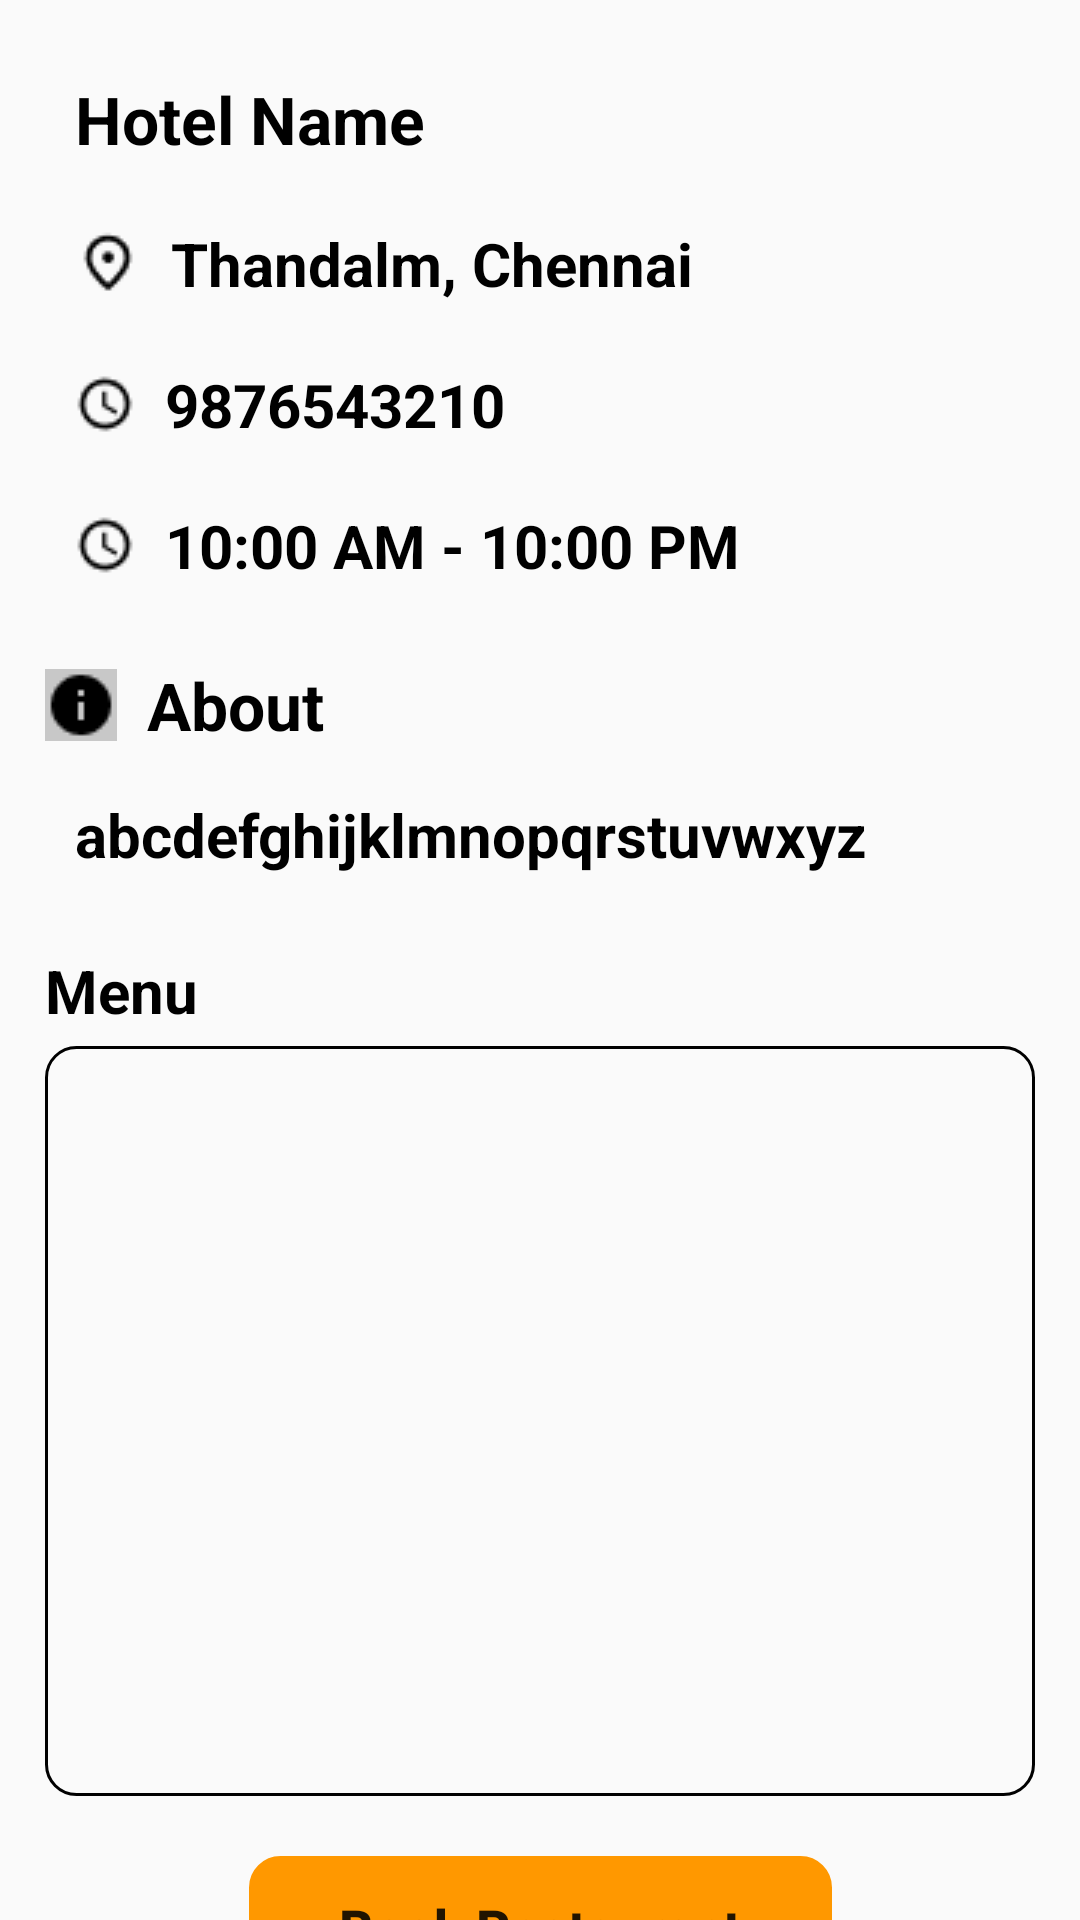

Layout XML and referenced resources for this Android screen:
<!-- AndroidManifest.xml: application theme Theme.BooknDineApplication -->
<!-- res/layout/activity_restaurant_details.xml -->
<?xml version="1.0" encoding="utf-8"?>
<androidx.constraintlayout.widget.ConstraintLayout xmlns:android="http://schemas.android.com/apk/res/android"
    xmlns:app="http://schemas.android.com/apk/res-auto"
    xmlns:tools="http://schemas.android.com/tools"
    android:layout_width="match_parent"
    android:layout_height="match_parent"
    tools:context=".RestaurantDetailsActivity">

    <androidx.core.widget.NestedScrollView
        android:layout_width="match_parent"
        android:layout_height="match_parent"
        app:layout_constraintBottom_toBottomOf="parent"
        app:layout_constraintEnd_toEndOf="parent"
        app:layout_constraintStart_toStartOf="parent"
        app:layout_constraintTop_toTopOf="parent" >

        <androidx.constraintlayout.widget.ConstraintLayout
            android:layout_width="match_parent"
            android:layout_height="match_parent"
            android:paddingBottom="15dp">

    <LinearLayout
        android:id="@+id/restaurantDetailsLL"
        android:layout_width="match_parent"
        android:layout_height="wrap_content"
        android:orientation="vertical"
        android:layout_margin="15dp"
        android:background="@drawable/custom_edittext"
        app:layout_constraintTop_toTopOf="parent"
        app:layout_constraintStart_toStartOf="parent"
        app:layout_constraintEnd_toEndOf="parent">

        <TextView
            android:id="@+id/restaurantNameTv"
            android:layout_width="wrap_content"
            android:layout_height="wrap_content"
            android:text="Hotel Name"
            android:layout_margin="10dp"
            android:textColor="@color/black"
            android:textStyle="bold"
            android:textSize="22sp"/>

        <TextView
            android:id="@+id/restaurantAddressTv"
            android:layout_width="wrap_content"
            android:layout_height="wrap_content"
            android:text="Thandalm, Chennai"
            android:textColor="@color/black"
            android:textStyle="bold"
            android:textSize="20sp"
            android:drawableLeft="@drawable/location"
            android:drawablePadding="10dp"
            android:layout_margin="10dp"/>

        <TextView
            android:id="@+id/restaurantContactNoTv"
            android:layout_width="wrap_content"
            android:layout_height="wrap_content"
            android:text="9876543210"
            android:textColor="@color/black"
            android:textStyle="bold"
            android:textSize="20sp"
            android:drawableLeft="@drawable/time"
            android:drawablePadding="10dp"
            android:layout_margin="10dp"/>


        <TextView
            android:id="@+id/restaurantTimeTv"
            android:layout_width="wrap_content"
            android:layout_height="wrap_content"
            android:text="10:00 AM - 10:00 PM"
            android:textColor="@color/black"
            android:textStyle="bold"
            android:textSize="20sp"
            android:drawableLeft="@drawable/time"
            android:drawablePadding="10dp"
            android:layout_margin="10dp"/>

    </LinearLayout>

    <TextView
        android:id="@+id/restaurantAboutTv"
        android:layout_width="match_parent"
        android:layout_height="wrap_content"
        android:text="About"
        android:drawableLeft="@drawable/about"
        android:drawablePadding="10dp"
        android:textColor="@color/black"
        android:textSize="22sp"
        android:textStyle="bold"
        android:layout_margin="15dp"
        app:layout_constraintTop_toBottomOf="@id/restaurantDetailsLL"
        app:layout_constraintStart_toStartOf="parent"
        app:layout_constraintEnd_toEndOf="parent"
        />

    <TextView
        android:id="@+id/restaurantAboutContentTv"
        android:layout_width="match_parent"
        android:layout_height="wrap_content"
        android:text="abcdefghijklmnopqrstuvwxyz"
        android:textColor="@color/black"
        android:textSize="20sp"
        android:textStyle="bold"
        android:padding="10dp"
        android:background="@drawable/custom_edittext"
        android:layout_marginTop="5dp"
        android:layout_marginHorizontal="15dp"
        app:layout_constraintTop_toBottomOf="@id/restaurantAboutTv"
        app:layout_constraintStart_toStartOf="parent"
        app:layout_constraintEnd_toEndOf="parent" />

    <TextView
        android:id="@+id/restaurantMenuTv"
        android:layout_width="match_parent"
        android:layout_height="wrap_content"
        android:text="Menu"
        android:textSize="20sp"
        android:textColor="@color/black"
        android:textStyle="bold"
        android:layout_margin="15dp"
        app:layout_constraintStart_toStartOf="parent"
        app:layout_constraintEnd_toEndOf="parent"
        app:layout_constraintTop_toBottomOf="@id/restaurantAboutContentTv"/>

    <ImageView
        android:id="@+id/restaurantMenuImg"
        android:layout_width="match_parent"
        android:layout_height="250dp"
        android:background="@drawable/corner_bg"
        android:layout_marginTop="5dp"
        android:layout_marginHorizontal="15dp"
        app:layout_constraintTop_toBottomOf="@id/restaurantMenuTv"
        app:layout_constraintStart_toStartOf="parent"
        app:layout_constraintEnd_toEndOf="parent"/>

    <Button
        android:id="@+id/restaurantBookBtn"
        android:layout_width="wrap_content"
        android:layout_height="wrap_content"
        android:text="Book Restaurant"
        android:textStyle="bold"
        android:textSize="18sp"
        android:textAllCaps="false"
        android:background="@drawable/corner_bg"
        android:paddingHorizontal="30dp"
        android:backgroundTint="@color/orange"
        android:layout_margin="20dp"
        app:layout_constraintTop_toBottomOf="@id/restaurantMenuImg"
        app:layout_constraintStart_toStartOf="parent"
        app:layout_constraintEnd_toEndOf="parent"/>

        </androidx.constraintlayout.widget.ConstraintLayout>

    </androidx.core.widget.NestedScrollView>

</androidx.constraintlayout.widget.ConstraintLayout>
<!-- resources referenced by this layout -->
<resources>
  <color name="black">#FF000000</color>
  <color name="orange">#FF9800</color>
  <!-- drawable about: png bitmap (drawable, 395 bytes) -->
  <!-- drawable corner_bg (drawable) -->
  <?xml version="1.0" encoding="utf-8"?>
  <shape xmlns:android="http://schemas.android.com/apk/res/android">
  
      <stroke
          android:width="1dp"/>
  
      <corners android:radius="10dp" />
  </shape>
  <!-- drawable location: png bitmap (drawable, 372 bytes) -->
  <!-- drawable time: png bitmap (drawable, 405 bytes) -->
  <style name="Theme.BooknDineApplication" parent="Base.Theme.BooknDineApplication" />
  <style name="Base.Theme.BooknDineApplication" parent="Theme.AppCompat.Light.NoActionBar">
          
  
      </style>
</resources>
